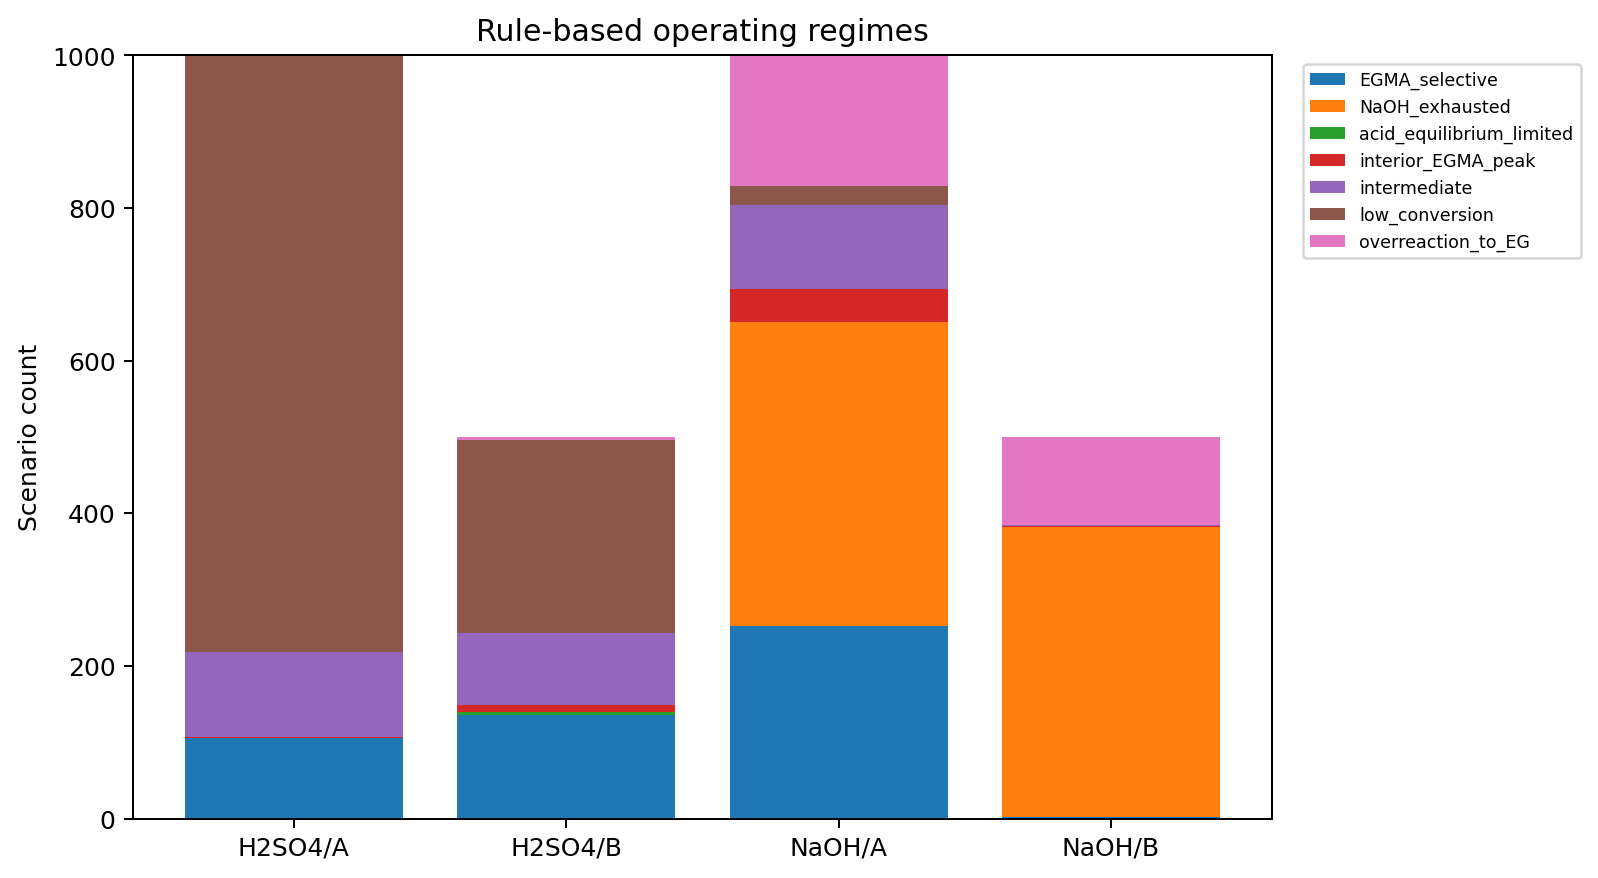

The data file committed next to this chart (first rows):
catalyst, geometry, primary_regime, scenario_count, study_count, study_fraction
H2SO4, A, EGMA_selective, 105, 1000, 0.105
H2SO4, A, interior_EGMA_peak, 2, 1000, 0.002
H2SO4, A, intermediate, 111, 1000, 0.111
H2SO4, A, low_conversion, 782, 1000, 0.782
H2SO4, B, EGMA_selective, 135, 500, 0.27
H2SO4, B, acid_equilibrium_limited, 5, 500, 0.01
H2SO4, B, interior_EGMA_peak, 9, 500, 0.018
H2SO4, B, intermediate, 94, 500, 0.188
H2SO4, B, low_conversion, 253, 500, 0.506
H2SO4, B, overreaction_to_EG, 4, 500, 0.008
NaOH, A, EGMA_selective, 252, 1000, 0.252
NaOH, A, NaOH_exhausted, 399, 1000, 0.399
NaOH, A, interior_EGMA_peak, 43, 1000, 0.043
NaOH, A, intermediate, 110, 1000, 0.11
NaOH, A, low_conversion, 25, 1000, 0.025
NaOH, A, overreaction_to_EG, 171, 1000, 0.171
NaOH, B, EGMA_selective, 2, 500, 0.004
NaOH, B, NaOH_exhausted, 380, 500, 0.76
NaOH, B, interior_EGMA_peak, 1, 500, 0.002
NaOH, B, intermediate, 2, 500, 0.004
NaOH, B, overreaction_to_EG, 115, 500, 0.23
